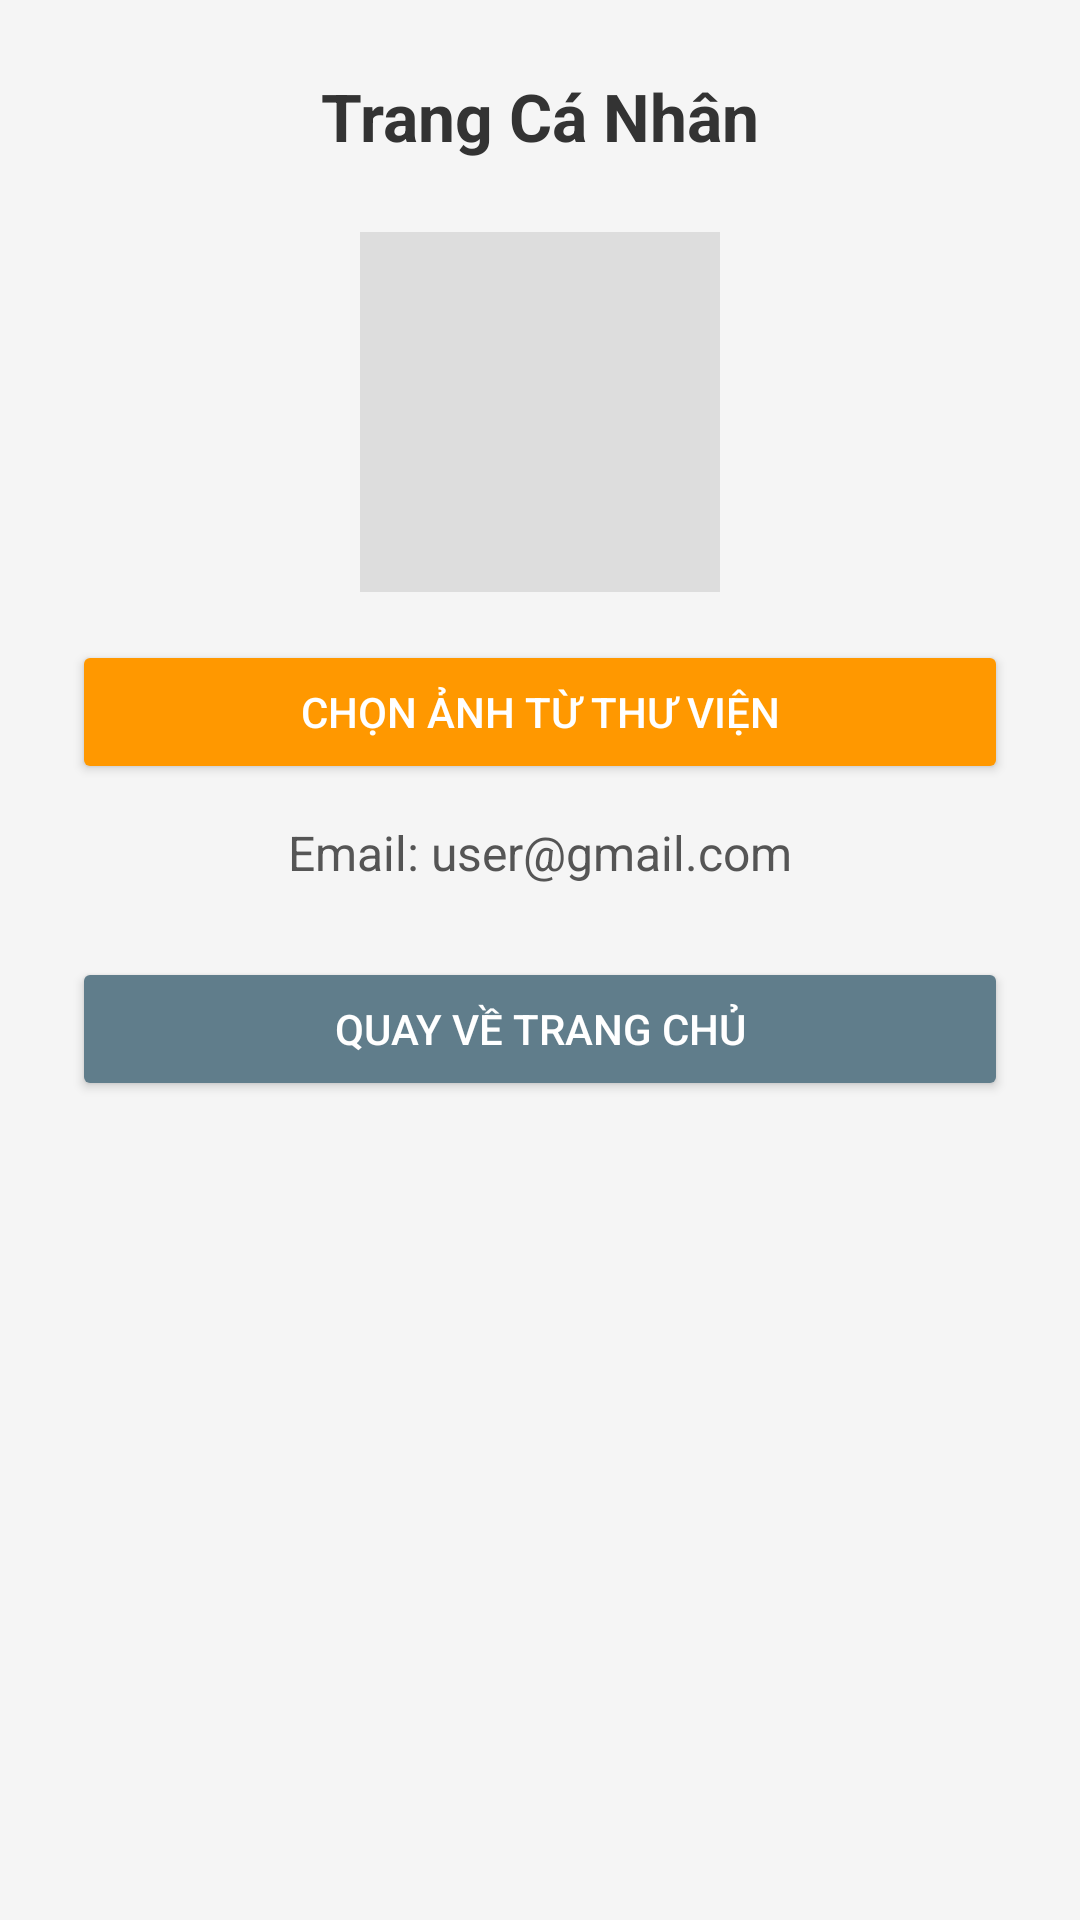

Android layout source for this screen:
<!-- AndroidManifest.xml: application theme Theme._2324802010348_VuTruongThanhGK -->
<!-- res/layout/activity_user_profile.xml -->
<?xml version="1.0" encoding="utf-8"?>
<LinearLayout xmlns:android="http://schemas.android.com/apk/res/android"
    android:layout_width="match_parent"
    android:layout_height="match_parent"
    android:orientation="vertical"
    android:background="#F5F5F5"
    android:gravity="center_horizontal"
    android:padding="24dp">

    <TextView
        android:layout_width="wrap_content"
        android:layout_height="wrap_content"
        android:text="Trang Cá Nhân"
        android:textSize="22sp"
        android:textStyle="bold"
        android:textColor="#333333"
        android:layout_marginBottom="24dp" />

    
    <ImageView
        android:id="@+id/imgAvatar"
        android:layout_width="120dp"
        android:layout_height="120dp"
        android:scaleType="centerCrop"
        android:src="@mipmap/ic_launcher"
        android:background="#DDDDDD"
        android:layout_marginBottom="16dp" />

    
    <Button
        android:id="@+id/btnSelectImage"
        android:layout_width="match_parent"
        android:layout_height="wrap_content"
        android:text="Chọn ảnh từ thư viện"
        android:backgroundTint="#FF9800"
        android:textColor="@android:color/white"
        android:layout_marginBottom="12dp" />

    
    <TextView
        android:id="@+id/tvUserEmail"
        android:layout_width="match_parent"
        android:layout_height="wrap_content"
        android:text="Email: user@gmail.com"
        android:textSize="16sp"
        android:textColor="#555555"
        android:gravity="center"
        android:layout_marginBottom="24dp" />

    
    <Button
        android:id="@+id/btnProfileBackHome"
        android:layout_width="match_parent"
        android:layout_height="wrap_content"
        android:text="Quay về Trang chủ"
        android:backgroundTint="#607D8B"
        android:textColor="@android:color/white" />

</LinearLayout>
<!-- resources referenced by this layout -->
<resources>
  <style name="Theme._2324802010348_VuTruongThanhGK" parent="Base.Theme._2324802010348_VuTruongThanhGK" />
  <style name="Base.Theme._2324802010348_VuTruongThanhGK" parent="Theme.Material3.DayNight.NoActionBar">
          
          
      </style>
</resources>
